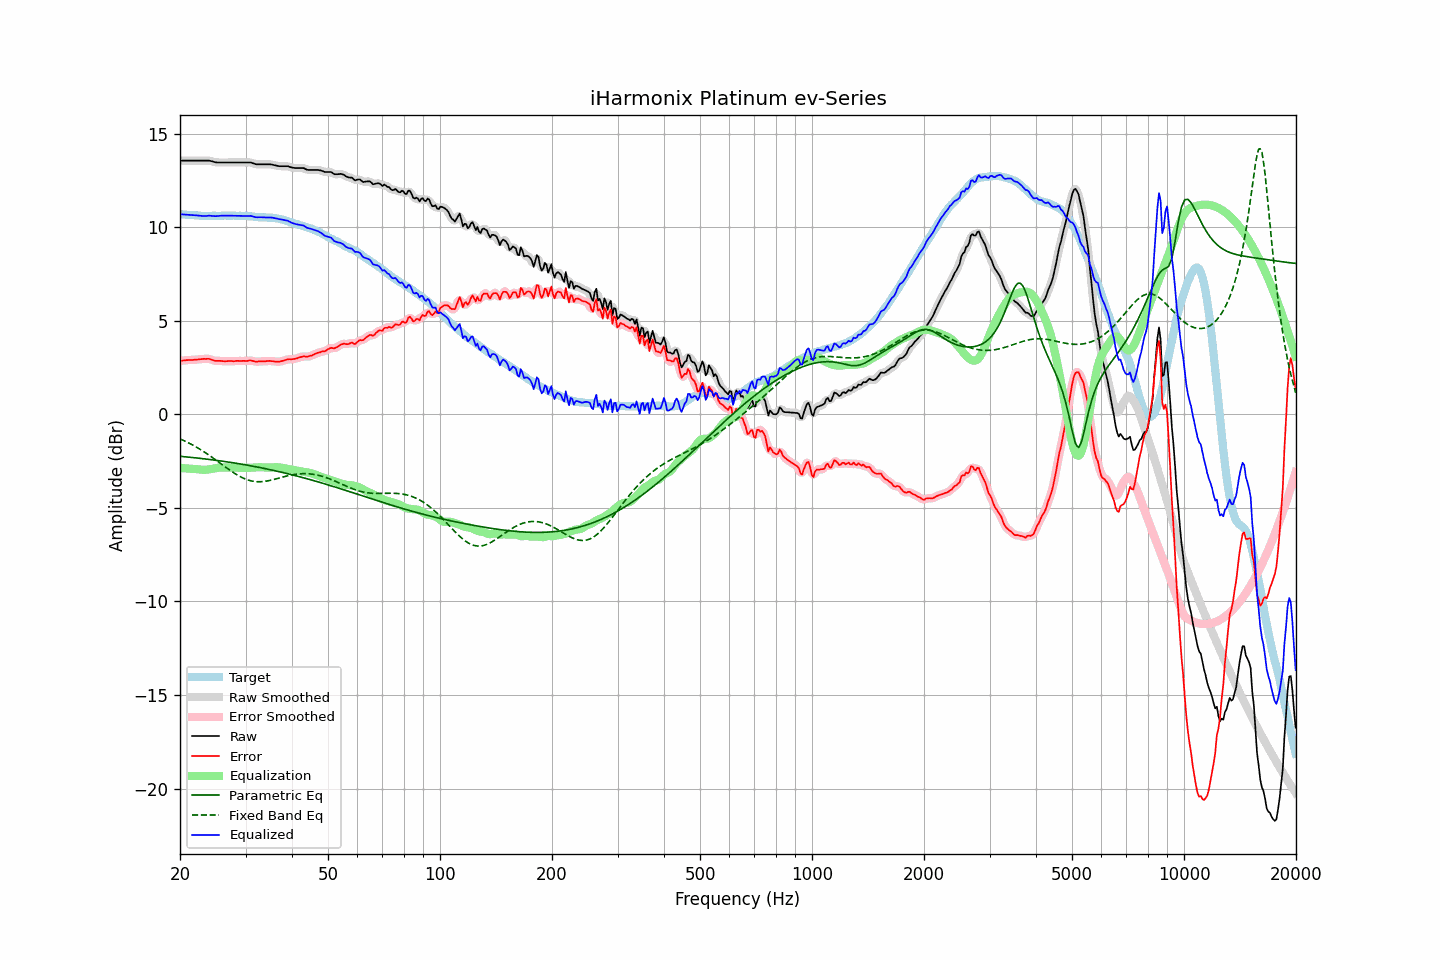

The file beside this chart, header and first rows:
frequency, raw, error, smoothed, error_smoothed, equalization, parametric_eq, fixed_band_eq, equalized_raw, equalized_smoothed, target
20.00, 13.56, 2.86, 13.56, 2.86, -2.86, -2.24, -1.31, 10.70, 10.70, 10.70
20.20, 13.56, 2.87, 13.56, 2.87, -2.87, -2.25, -1.35, 10.69, 10.69, 10.69
20.40, 13.56, 2.88, 13.56, 2.88, -2.88, -2.26, -1.39, 10.69, 10.69, 10.68
20.61, 13.56, 2.88, 13.56, 2.89, -2.88, -2.27, -1.43, 10.68, 10.68, 10.68
20.81, 13.56, 2.90, 13.56, 2.90, -2.89, -2.28, -1.47, 10.67, 10.67, 10.66
21.02, 13.56, 2.90, 13.56, 2.90, -2.90, -2.28, -1.51, 10.67, 10.67, 10.66
21.23, 13.56, 2.91, 13.56, 2.90, -2.90, -2.29, -1.55, 10.66, 10.66, 10.65
21.44, 13.56, 2.90, 13.56, 2.91, -2.91, -2.30, -1.60, 10.66, 10.66, 10.66
21.66, 13.56, 2.91, 13.56, 2.91, -2.91, -2.31, -1.65, 10.65, 10.65, 10.65
21.87, 13.56, 2.92, 13.56, 2.92, -2.92, -2.32, -1.69, 10.64, 10.64, 10.64
22.09, 13.56, 2.93, 13.56, 2.93, -2.93, -2.33, -1.74, 10.64, 10.64, 10.63
22.31, 13.56, 2.93, 13.56, 2.93, -2.93, -2.34, -1.79, 10.63, 10.63, 10.63
22.54, 13.56, 2.94, 13.56, 2.94, -2.94, -2.35, -1.84, 10.62, 10.62, 10.62
22.76, 13.56, 2.95, 13.56, 2.95, -2.95, -2.36, -1.90, 10.61, 10.61, 10.61
22.99, 13.56, 2.96, 13.56, 2.96, -2.96, -2.37, -1.95, 10.60, 10.60, 10.60
23.22, 13.56, 2.97, 13.56, 2.96, -2.96, -2.38, -2.01, 10.60, 10.60, 10.59
23.45, 13.56, 2.96, 13.57, 2.97, -2.96, -2.39, -2.06, 10.60, 10.60, 10.60
23.69, 13.56, 2.97, 13.56, 2.97, -2.95, -2.40, -2.12, 10.61, 10.61, 10.59
23.92, 13.56, 2.97, 13.56, 2.96, -2.94, -2.41, -2.18, 10.62, 10.62, 10.59
24.16, 13.54, 2.94, 13.54, 2.94, -2.93, -2.42, -2.24, 10.61, 10.61, 10.60
24.40, 13.52, 2.91, 13.52, 2.91, -2.91, -2.43, -2.30, 10.61, 10.61, 10.61
24.65, 13.49, 2.88, 13.50, 2.88, -2.90, -2.44, -2.36, 10.60, 10.60, 10.61
24.89, 13.47, 2.86, 13.48, 2.86, -2.88, -2.45, -2.42, 10.59, 10.59, 10.61
25.14, 13.46, 2.86, 13.47, 2.86, -2.87, -2.46, -2.48, 10.60, 10.60, 10.60
25.39, 13.46, 2.86, 13.46, 2.86, -2.86, -2.48, -2.55, 10.61, 10.61, 10.60
25.65, 13.46, 2.86, 13.46, 2.86, -2.85, -2.49, -2.61, 10.62, 10.61, 10.60
25.91, 13.46, 2.85, 13.46, 2.85, -2.84, -2.50, -2.67, 10.62, 10.62, 10.61
26.16, 13.46, 2.84, 13.46, 2.84, -2.84, -2.51, -2.74, 10.62, 10.62, 10.62
26.43, 13.46, 2.84, 13.46, 2.84, -2.84, -2.52, -2.80, 10.62, 10.62, 10.62
26.69, 13.46, 2.84, 13.46, 2.84, -2.84, -2.54, -2.86, 10.62, 10.62, 10.62
26.96, 13.46, 2.85, 13.46, 2.85, -2.84, -2.55, -2.92, 10.62, 10.62, 10.61
27.23, 13.46, 2.85, 13.46, 2.85, -2.84, -2.56, -2.98, 10.62, 10.62, 10.61
27.50, 13.46, 2.85, 13.46, 2.85, -2.85, -2.58, -3.04, 10.62, 10.62, 10.61
27.77, 13.46, 2.84, 13.46, 2.84, -2.85, -2.59, -3.10, 10.62, 10.62, 10.62
28.05, 13.46, 2.84, 13.46, 2.85, -2.85, -2.60, -3.16, 10.61, 10.61, 10.62
28.33, 13.46, 2.86, 13.46, 2.85, -2.85, -2.62, -3.21, 10.61, 10.61, 10.60
28.62, 13.46, 2.86, 13.46, 2.85, -2.85, -2.63, -3.26, 10.61, 10.61, 10.60
28.90, 13.46, 2.85, 13.46, 2.86, -2.85, -2.64, -3.31, 10.61, 10.61, 10.61
29.19, 13.46, 2.85, 13.46, 2.85, -2.85, -2.66, -3.36, 10.61, 10.61, 10.61
29.48, 13.46, 2.86, 13.46, 2.85, -2.86, -2.67, -3.40, 10.60, 10.60, 10.60
29.78, 13.46, 2.86, 13.46, 2.85, -2.86, -2.69, -3.44, 10.60, 10.60, 10.60
30.08, 13.46, 2.85, 13.46, 2.86, -2.86, -2.70, -3.47, 10.60, 10.60, 10.61
30.38, 13.46, 2.86, 13.47, 2.87, -2.86, -2.72, -3.50, 10.60, 10.60, 10.60
30.68, 13.46, 2.88, 13.47, 2.87, -2.86, -2.73, -3.53, 10.60, 10.61, 10.58
30.99, 13.46, 2.88, 13.46, 2.87, -2.85, -2.75, -3.55, 10.61, 10.60, 10.58
31.30, 13.43, 2.86, 13.43, 2.86, -2.85, -2.77, -3.57, 10.58, 10.58, 10.57
31.61, 13.40, 2.84, 13.41, 2.84, -2.84, -2.78, -3.58, 10.56, 10.56, 10.56
31.93, 13.37, 2.82, 13.38, 2.82, -2.84, -2.80, -3.59, 10.54, 10.54, 10.55
32.24, 13.36, 2.81, 13.37, 2.82, -2.83, -2.81, -3.60, 10.53, 10.53, 10.55
32.57, 13.36, 2.83, 13.36, 2.82, -2.83, -2.83, -3.60, 10.54, 10.53, 10.53
32.89, 13.36, 2.83, 13.36, 2.83, -2.83, -2.85, -3.60, 10.54, 10.54, 10.53
33.22, 13.36, 2.83, 13.36, 2.83, -2.83, -2.87, -3.60, 10.53, 10.53, 10.53
33.55, 13.36, 2.84, 13.36, 2.83, -2.83, -2.88, -3.59, 10.53, 10.53, 10.52
33.89, 13.36, 2.83, 13.36, 2.84, -2.84, -2.90, -3.58, 10.52, 10.52, 10.53
34.23, 13.36, 2.85, 13.36, 2.85, -2.84, -2.92, -3.57, 10.52, 10.52, 10.51
34.57, 13.36, 2.85, 13.37, 2.85, -2.84, -2.94, -3.55, 10.52, 10.52, 10.51
34.92, 13.36, 2.86, 13.36, 2.85, -2.84, -2.96, -3.53, 10.52, 10.52, 10.50
35.27, 13.35, 2.84, 13.35, 2.84, -2.84, -2.97, -3.51, 10.52, 10.52, 10.51
35.62, 13.33, 2.84, 13.34, 2.84, -2.83, -2.99, -3.49, 10.50, 10.51, 10.49
35.97, 13.31, 2.82, 13.31, 2.82, -2.83, -3.01, -3.47, 10.49, 10.49, 10.49
... 635 more rows
